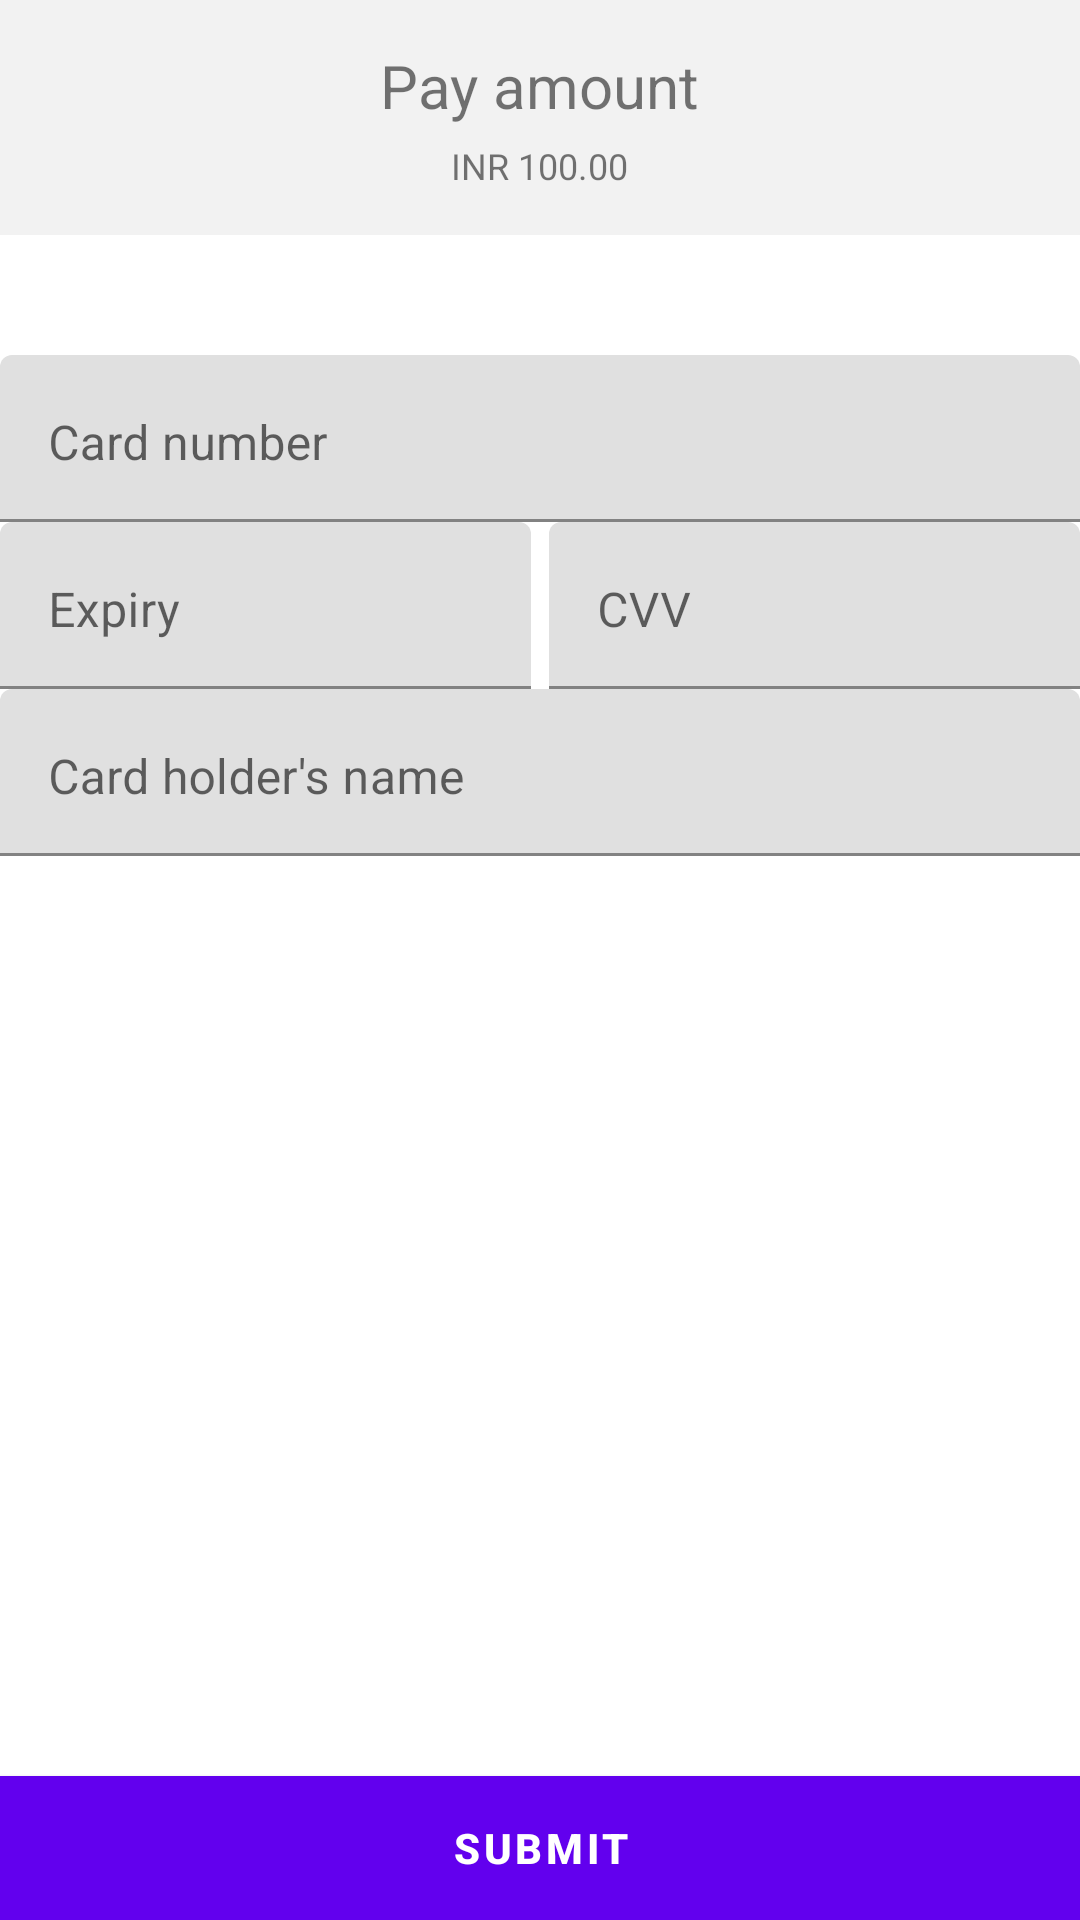

Here is an Android app screen rendered from its layout file. Give the layout XML and the strings, colors and styles it references.
<!-- AndroidManifest.xml: fallback theme Theme.MaterialComponents.DayNight.NoActionBar -->
<!-- res/layout/fragment_card.xml -->
<?xml version="1.0" encoding="utf-8"?>

<LinearLayout xmlns:android="http://schemas.android.com/apk/res/android"
    android:layout_width="match_parent"
    android:layout_height="match_parent"
    android:orientation="vertical"
    android:background="@android:color/transparent">


    <LinearLayout
        android:layout_height="wrap_content"
        android:layout_width="match_parent"
        android:orientation="vertical"
        android:padding="15dp"
        android:background="#f2f2f2"
        android:gravity="center">

        <TextView
            android:layout_width="wrap_content"
            android:layout_height="wrap_content"
            android:layout_gravity="center_horizontal"
            android:paddingTop="0dp"
            android:paddingBottom="5dp"
            android:textSize="20sp"
            android:text="Pay amount" />

        <TextView
            android:layout_width="wrap_content"
            android:layout_height="wrap_content"
            android:layout_gravity="center_horizontal"
            android:paddingTop="0dp"
            android:paddingBottom="0dp"
            android:textSize="12sp"
            android:text="INR 100.00"
            />

    </LinearLayout>


    <ScrollView
        android:layout_width="match_parent"
        android:layout_height="wrap_content"
        android:layout_marginTop="@dimen/layout_margin"
        android:layout_gravity="center_horizontal">

        <LinearLayout
            android:layout_width="match_parent"
            android:layout_height="match_parent"
            android:layout_marginTop="@dimen/layout_margin"
            android:orientation="vertical">


            <LinearLayout
                android:layout_width="match_parent"
                android:layout_height="match_parent"
                android:orientation="vertical">

                <android.support.design.widget.TextInputLayout
                    android:id="@+id/layoutUsername"
                    android:layout_width="match_parent"
                    android:layout_height="wrap_content">

                    <EditText
                        android:id="@+id/edtUsername"
                        style="@style/edtxt_style"
                        android:layout_width="match_parent"
                        android:layout_height="wrap_content"
                        android:imeOptions="actionNext"
                        android:inputType="number"
                        android:maxLength="20"
                        android:hint="Card number" />
                </android.support.design.widget.TextInputLayout>

                <LinearLayout
                    android:layout_width="match_parent"
                    android:layout_height="wrap_content"
                    android:orientation="horizontal"
                    android:weightSum="1">

                    <android.support.design.widget.TextInputLayout
                        android:id="@+id/layoutUsername"
                        android:layout_width="0dp"
                        android:layout_height="wrap_content"
                        android:layout_marginRight="@dimen/layout_margin_tiny"
                        android:layout_weight="0.5">

                        <EditText
                            android:id="@+id/edtUsername"
                            style="@style/edtxt_style"
                            android:layout_width="match_parent"
                            android:layout_height="wrap_content"
                            android:maxLength="10"
                            android:hint="Expiry" />
                    </android.support.design.widget.TextInputLayout>

                    <android.support.design.widget.TextInputLayout
                        android:id="@+id/layoutUsername"
                        android:layout_width="0dp"
                        android:layout_height="wrap_content"
                        android:layout_marginLeft="@dimen/layout_margin_tiny"
                        android:layout_weight="0.5">

                        <EditText
                            android:id="@+id/edtUsername"
                            style="@style/edtxt_style"
                            android:layout_width="match_parent"
                            android:layout_height="wrap_content"
                            android:maxLength="3"
                            android:inputType="number"
                            android:hint="CVV" />
                    </android.support.design.widget.TextInputLayout>

                </LinearLayout>

                <android.support.design.widget.TextInputLayout
                    android:id="@+id/layoutUsername"
                    android:layout_width="match_parent"
                    android:layout_height="wrap_content">

                    <EditText
                        android:id="@+id/edtUsername"
                        style="@style/edtxt_style"
                        android:layout_width="match_parent"
                        android:layout_height="wrap_content"
                        android:inputType="textCapWords"
                        android:imeOptions="actionDone"
                        android:hint="Card holder's name" />
                </android.support.design.widget.TextInputLayout>

            </LinearLayout>

        </LinearLayout>
    </ScrollView>

    <RelativeLayout
        android:layout_width="match_parent"
        android:layout_height="match_parent"
        android:layout_alignParentBottom="true">

        <Button
            android:id="@+id/btnLogin"
            android:layout_width="match_parent"
            android:layout_height="wrap_content"
            android:layout_alignParentBottom="true"
            android:layout_weight="0.5"
            android:background="@color/colorPrimaryDark"
            android:text="Submit"
            android:textColor="@android:color/white"
            android:textStyle="bold" />

    </RelativeLayout>




</LinearLayout>
<!-- resources referenced by this layout -->
<resources>
  <color name="colorPrimaryDark">#303F9F</color>
  <dimen name="layout_margin">20dp</dimen>
  <dimen name="layout_margin_tiny">3dp</dimen>
  <style name="edtxt_style">
          <item name="android:textStyle">normal</item>
          <item name="android:textColor">@color/colorAccent</item>
          <item name="android:textColorHint">@color/colorPrimary</item>
          <item name="android:paddingLeft">@dimen/layout_margin_small</item>
          <item name="android:textSize">@dimen/text_size_medium</item>
          <item name="android:gravity">left</item>
          <item name="android:imeOptions">actionNext</item>
          <item name="android:maxLines">1</item>
          <item name="android:singleLine">true</item>
      </style>
  <color name="colorAccent">#FF4081</color>
  <color name="colorPrimary">#3F51B5</color>
  <dimen name="layout_margin_small">10dp</dimen>
  <dimen name="text_size_medium">16sp</dimen>
</resources>
